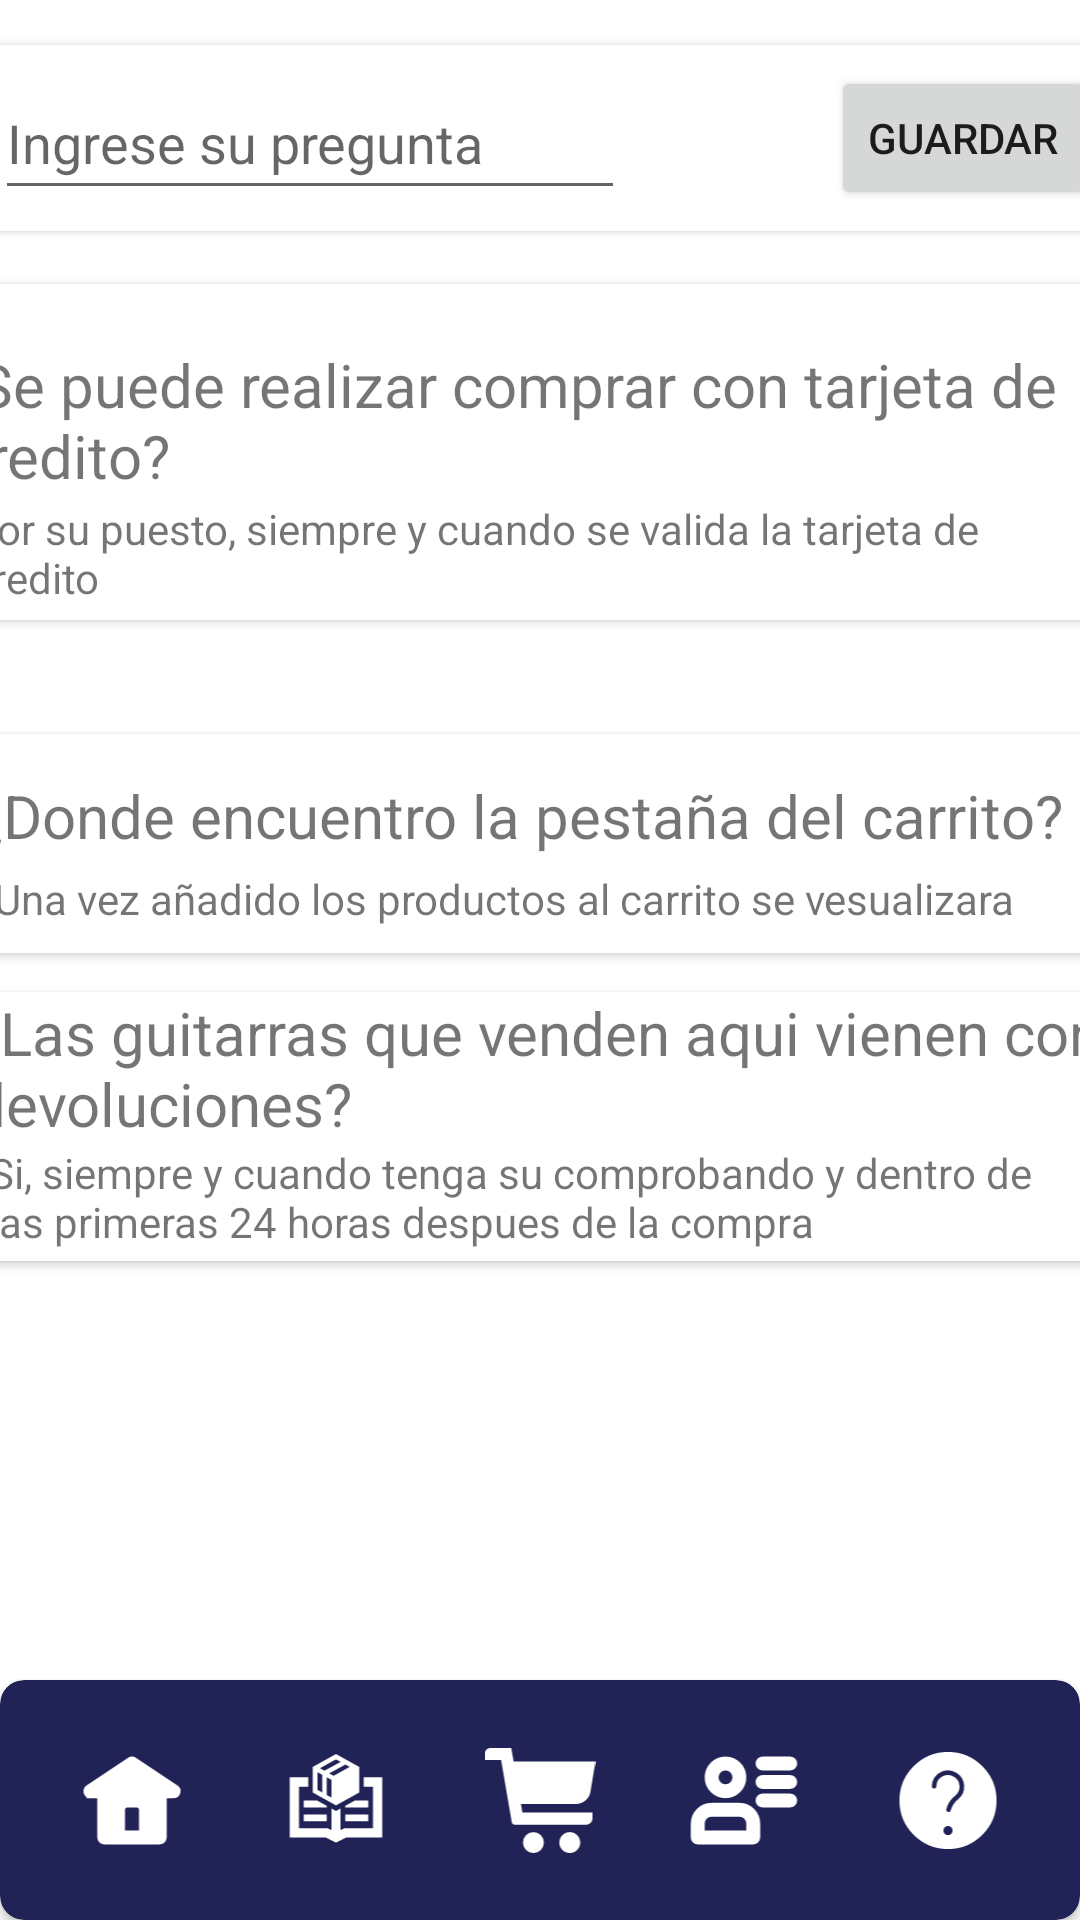

Produce the Android XML layout that renders to this screen, including the resource entries it uses.
<!-- AndroidManifest.xml: application theme Theme.MusicStore -->
<!-- res/layout/activity_faq.xml -->
<?xml version="1.0" encoding="utf-8"?>
<androidx.constraintlayout.widget.ConstraintLayout xmlns:android="http://schemas.android.com/apk/res/android"
    xmlns:app="http://schemas.android.com/apk/res-auto"
    xmlns:tools="http://schemas.android.com/tools"
    android:layout_width="match_parent"
    android:layout_height="match_parent"
    tools:context=".FaqActivity">

    <androidx.cardview.widget.CardView
        android:id="@+id/cardView6"
        android:layout_width="386dp"
        android:layout_height="wrap_content"
        android:layout_marginEnd="5dp"
        app:layout_constraintBottom_toTopOf="@+id/cardView3"
        app:layout_constraintEnd_toEndOf="parent"
        app:layout_constraintHorizontal_bias="0.6"
        app:layout_constraintStart_toStartOf="parent"
        app:layout_constraintTop_toBottomOf="@+id/cardView4"
        app:layout_constraintVertical_bias="0.048">

        <androidx.constraintlayout.widget.ConstraintLayout
            android:layout_width="match_parent"
            android:layout_height="match_parent">

            <TextView
                android:id="@+id/txtPregunta1"
                android:layout_width="370dp"
                android:layout_height="72dp"
                android:text="¿Se puede realizar comprar con tarjeta de Credito?"
                android:textSize="20sp"
                app:layout_constraintBottom_toBottomOf="parent"
                app:layout_constraintEnd_toEndOf="parent"
                app:layout_constraintHorizontal_bias="0.057"
                app:layout_constraintStart_toStartOf="parent"
                app:layout_constraintTop_toTopOf="parent" />

            <TextView
                android:id="@+id/textView5"
                android:layout_width="362dp"
                android:layout_height="40dp"
                android:text="Por su puesto, siempre y cuando se valida la tarjeta de credito"
                app:layout_constraintBottom_toBottomOf="@+id/txtPregunta1"
                app:layout_constraintEnd_toEndOf="parent"
                app:layout_constraintHorizontal_bias="0.33"
                app:layout_constraintStart_toStartOf="parent"
                app:layout_constraintTop_toBottomOf="@+id/txtPregunta1" />
        </androidx.constraintlayout.widget.ConstraintLayout>

    </androidx.cardview.widget.CardView>

    <androidx.cardview.widget.CardView
        android:id="@+id/cardView4"
        android:layout_width="400dp"
        android:layout_height="62dp"
        android:layout_marginTop="8dp"
        app:layout_constraintBottom_toTopOf="@+id/cardView3"
        app:layout_constraintEnd_toEndOf="parent"
        app:layout_constraintHorizontal_bias="0.454"
        app:layout_constraintStart_toStartOf="parent"
        app:layout_constraintTop_toTopOf="parent"
        app:layout_constraintVertical_bias="0.014">

        <androidx.constraintlayout.widget.ConstraintLayout
            android:layout_width="match_parent"
            android:layout_height="match_parent"
            android:layout_gravity="left">

            <EditText
                android:id="@+id/txtPreguntaCont"
                android:layout_width="wrap_content"
                android:layout_height="wrap_content"
                android:ems="10"
                android:hint="Ingrese su pregunta"
                android:inputType="textPersonName"
                android:minHeight="48dp"
                app:layout_constraintBottom_toBottomOf="parent"
                app:layout_constraintEnd_toEndOf="parent"
                app:layout_constraintHorizontal_bias="0.084"
                app:layout_constraintStart_toStartOf="parent"
                app:layout_constraintTop_toTopOf="parent" />

            <Button
                android:id="@+id/button2"
                android:layout_width="wrap_content"
                android:layout_height="wrap_content"
                android:text="Guardar"
                app:layout_constraintBottom_toBottomOf="parent"
                app:layout_constraintEnd_toEndOf="parent"
                app:layout_constraintHorizontal_bias="0.8"
                app:layout_constraintStart_toEndOf="@+id/txtPreguntaCont"
                app:layout_constraintTop_toTopOf="parent" />
        </androidx.constraintlayout.widget.ConstraintLayout>

    </androidx.cardview.widget.CardView>

    <androidx.cardview.widget.CardView
        android:layout_width="381dp"
        android:layout_height="73dp"
        app:layout_constraintBottom_toTopOf="@+id/cardView3"
        app:layout_constraintEnd_toEndOf="parent"
        app:layout_constraintHorizontal_bias="0.466"
        app:layout_constraintStart_toStartOf="parent"
        app:layout_constraintTop_toBottomOf="@+id/cardView6"
        app:layout_constraintVertical_bias="0.135">

        <androidx.constraintlayout.widget.ConstraintLayout
            android:layout_width="match_parent"
            android:layout_height="match_parent">

            <TextView
                android:id="@+id/textView"
                android:layout_width="wrap_content"
                android:layout_height="wrap_content"
                android:text="¿Donde encuentro la pestaña del carrito?"
                android:textSize="20sp"
                app:layout_constraintBottom_toBottomOf="parent"
                app:layout_constraintEnd_toEndOf="parent"
                app:layout_constraintHorizontal_bias="0.049"
                app:layout_constraintStart_toStartOf="parent"
                app:layout_constraintTop_toTopOf="parent"
                app:layout_constraintVertical_bias="0.296" />

            <TextView
                android:id="@+id/textView8"
                android:layout_width="wrap_content"
                android:layout_height="wrap_content"
                android:text="Una vez añadido los productos al carrito se vesualizara"
                app:layout_constraintBottom_toBottomOf="parent"
                app:layout_constraintEnd_toEndOf="parent"
                app:layout_constraintHorizontal_bias="0.18"
                app:layout_constraintStart_toStartOf="parent"
                app:layout_constraintTop_toTopOf="parent"
                app:layout_constraintVertical_bias="0.84000003" />
        </androidx.constraintlayout.widget.ConstraintLayout>

    </androidx.cardview.widget.CardView>

    <androidx.cardview.widget.CardView
        android:layout_width="381dp"
        android:layout_height="wrap_content"
        app:layout_constraintBottom_toTopOf="@+id/cardView3"
        app:layout_constraintEnd_toEndOf="parent"
        app:layout_constraintHorizontal_bias="0.466"
        app:layout_constraintStart_toStartOf="parent"
        app:layout_constraintTop_toBottomOf="@+id/cardView6"
        app:layout_constraintVertical_bias="0.47000003">

        <androidx.constraintlayout.widget.ConstraintLayout
            android:layout_width="match_parent"
            android:layout_height="match_parent">

            <TextView
                android:id="@+id/txtPregunta3"
                android:layout_width="wrap_content"
                android:layout_height="wrap_content"
                android:text="¿Las guitarras que venden aqui vienen con devoluciones?"
                android:textSize="20sp"
                app:layout_constraintBottom_toBottomOf="parent"
                app:layout_constraintEnd_toEndOf="parent"
                app:layout_constraintTop_toTopOf="parent"
                app:layout_constraintVertical_bias="0.0" />

            <TextView
                android:id="@+id/textView9"
                android:layout_width="352dp"
                android:layout_height="39dp"
                android:text="Si, siempre y cuando tenga su comprobando y dentro de las primeras 24 horas despues de la compra"
                app:layout_constraintBottom_toBottomOf="parent"
                app:layout_constraintEnd_toEndOf="parent"
                app:layout_constraintHorizontal_bias="0.19"
                app:layout_constraintStart_toStartOf="parent"
                app:layout_constraintTop_toBottomOf="@+id/txtPregunta3"
                app:layout_constraintVertical_bias="1.0" />
        </androidx.constraintlayout.widget.ConstraintLayout>

    </androidx.cardview.widget.CardView>

    <androidx.cardview.widget.CardView
        android:id="@+id/cardView3"
        android:layout_width="0dp"
        android:layout_height="80dp"
        android:backgroundTint="#212256"
        app:cardCornerRadius="8dp"
        app:layout_constraintBottom_toBottomOf="parent"
        app:layout_constraintEnd_toEndOf="parent"
        app:layout_constraintStart_toStartOf="parent">

        <androidx.constraintlayout.widget.ConstraintLayout
            android:layout_width="match_parent"
            android:layout_height="match_parent">

            <ImageView
                android:id="@+id/iconProducto"
                android:layout_width="48dp"
                android:layout_height="37dp"
                app:layout_constraintBottom_toBottomOf="parent"
                app:layout_constraintEnd_toStartOf="@+id/iconCarrito"
                app:layout_constraintHorizontal_bias="0.5"
                app:layout_constraintStart_toEndOf="@+id/iconInicio"
                app:layout_constraintTop_toTopOf="parent"
                app:layout_constraintVertical_bias="0.5"
                app:srcCompat="@drawable/producto" />

            <ImageView
                android:id="@+id/iconUsuario"
                android:layout_width="48dp"
                android:layout_height="37dp"
                app:layout_constraintBottom_toBottomOf="parent"
                app:layout_constraintEnd_toStartOf="@+id/iconFaq"
                app:layout_constraintHorizontal_bias="0.5"
                app:layout_constraintStart_toEndOf="@+id/iconCarrito"
                app:layout_constraintTop_toTopOf="parent"
                app:layout_constraintVertical_bias="0.5"
                app:srcCompat="@drawable/user" />

            <ImageView
                android:id="@+id/iconCarrito"
                android:layout_width="48dp"
                android:layout_height="37dp"
                app:layout_constraintBottom_toBottomOf="parent"
                app:layout_constraintEnd_toStartOf="@+id/iconUsuario"
                app:layout_constraintHorizontal_bias="0.5"
                app:layout_constraintStart_toEndOf="@+id/iconProducto"
                app:layout_constraintTop_toTopOf="parent"
                app:layout_constraintVertical_bias="0.5"
                app:srcCompat="@drawable/carrito" />

            <ImageView
                android:id="@+id/iconInicio"
                android:layout_width="48dp"
                android:layout_height="37dp"
                android:contentDescription="inicio"
                app:layout_constraintBottom_toBottomOf="parent"
                app:layout_constraintEnd_toStartOf="@+id/iconProducto"
                app:layout_constraintHorizontal_bias="0.5"
                app:layout_constraintStart_toStartOf="parent"
                app:layout_constraintTop_toTopOf="parent"
                app:layout_constraintVertical_bias="0.5"
                app:srcCompat="@drawable/home" />

            <ImageView
                android:id="@+id/iconFaq"
                android:layout_width="48dp"
                android:layout_height="37dp"
                app:layout_constraintBottom_toBottomOf="parent"
                app:layout_constraintEnd_toEndOf="parent"
                app:layout_constraintStart_toEndOf="@+id/iconUsuario"
                app:layout_constraintTop_toTopOf="parent"
                app:layout_constraintVertical_bias="0.5"
                app:srcCompat="@drawable/faq" />

        </androidx.constraintlayout.widget.ConstraintLayout>
    </androidx.cardview.widget.CardView>

</androidx.constraintlayout.widget.ConstraintLayout>
<!-- resources referenced by this layout -->
<resources>
  <!-- drawable carrito (drawable) -->
  <vector xmlns:android="http://schemas.android.com/apk/res/android"
      android:width="800dp"
      android:height="800dp"
      android:viewportWidth="44.16"
      android:viewportHeight="44.16">
    <path
        android:pathData="M44.16,6.6H11.592L10.66,1.179H2.408C1.076,1.179 0,2.257 0,3.588v2.408h6.602l4.248,24.709c0.094,0.544 0.617,0.985 1.17,0.985h28.527c1.332,0 2.41,-1.077 2.41,-2.411v-2.406H15.078l-0.587,-3.414h22.042c2.66,0 5.172,-2.128 5.611,-4.75L44.16,6.6z"
        android:fillColor="#fff"/>
    <path
        android:pathData="M19.47,38.817m-4.165,0a4.165,4.165 0,1 1,8.33 0a4.165,4.165 0,1 1,-8.33 0"
        android:fillColor="#fff"/>
    <path
        android:pathData="M29.762,38.816c0,2.299 1.863,4.164 4.162,4.164c2.301,0 4.168,-1.865 4.168,-4.164c0,-2.299 -1.867,-4.166 -4.168,-4.166C31.625,34.65 29.762,36.518 29.762,38.816z"
        android:fillColor="#fff"/>
  </vector>
  <!-- drawable faq (drawable) -->
  <vector xmlns:android="http://schemas.android.com/apk/res/android"
      android:width="800dp"
      android:height="800dp"
      android:viewportWidth="24"
      android:viewportHeight="24">
    <path
        android:strokeWidth="1"
        android:pathData="M12,22A10,10 0,1 0,2 12,10 10,0 0,0 12,22ZM12,20a1.5,1.5 0,1 1,1.5 -1.5A1.5,1.5 0,0 1,12 20ZM8,8.994a3.907,3.907 0,0 1,2.319 -3.645,4.061 4.061,0 0,1 3.889,0.316 4,4 0,0 1,0.294 6.456,3.972 3.972,0 0,0 -1.411,2.114 1,1 0,0 1,-1.944 -0.47,5.908 5.908,0 0,1 2.1,-3.2 2,2 0,0 0,-0.146 -3.23,2.06 2.06,0 0,0 -2.006,-0.14 1.937,1.937 0,0 0,-1.1 1.8A1,1 0,0 1,8 9Z"
        android:fillColor="#fff"
        android:strokeColor="#fff"/>
  </vector>
  <!-- drawable home (drawable) -->
  <vector xmlns:android="http://schemas.android.com/apk/res/android"
      android:width="800dp"
      android:height="800dp"
      android:viewportWidth="24"
      android:viewportHeight="24">
    <path
        android:strokeWidth="1"
        android:pathData="M3.012,10.981 L3,11H5v9a1,1 0,0 0,1 1H18a1,1 0,0 0,1 -1V11h2a1,1 0,0 0,0.555 -1.832l-9,-6a1,1 0,0 0,-1.11 0l-9,6a1,1 0,0 0,-0.277 1.387A0.98,0.98 0,0 0,3.012 10.981ZM10,14a1,1 0,0 1,1 -1h2a1,1 0,0 1,1 1v5H10Z"
        android:fillColor="#ffff"
        android:strokeColor="#ffff"/>
  </vector>
  <!-- drawable user (drawable) -->
  <vector xmlns:android="http://schemas.android.com/apk/res/android"
      android:width="800dp"
      android:height="800dp"
      android:viewportWidth="24"
      android:viewportHeight="24">
    <path
        android:strokeWidth="1"
        android:pathData="M4,7A4,4 0,1 0,8 3,4 4,0 0,0 4,7ZM10,7A2,2 0,1 1,8 5,2 2,0 0,1 10,7ZM2,21L14,21a1,1 0,0 0,1 -1L15,17a4,4 0,0 0,-4 -4L5,13a4,4 0,0 0,-4 4v3A1,1 0,0 0,2 21ZM3,17a2,2 0,0 1,2 -2h6a2,2 0,0 1,2 2v2L3,19ZM23,4a1,1 0,0 1,-1 1L16,5a1,1 0,0 1,0 -2h6A1,1 0,0 1,23 4ZM23,8a1,1 0,0 1,-1 1L16,9a1,1 0,0 1,0 -2h6A1,1 0,0 1,23 8ZM23,12a1,1 0,0 1,-1 1L16,13a1,1 0,0 1,0 -2h6A1,1 0,0 1,23 12Z"
        android:fillColor="#fff"
        android:strokeColor="#fff"/>
  </vector>
  <style name="Theme.MusicStore" parent="Theme.MaterialComponents.DayNight.NoActionBar">
          
          <item name="colorPrimary">#212256</item>
          <item name="colorPrimaryVariant">#212256</item>
          <item name="colorOnPrimary">@color/white</item>
          
          <item name="colorSecondary">@color/teal_200</item>
          <item name="colorSecondaryVariant">@color/teal_700</item>
          <item name="colorOnSecondary">@color/black</item>
          
          <item name="android:statusBarColor" tools:targetApi="l">?attr/colorPrimaryVariant</item>
          
      </style>
  <!-- not gathered from this repository: default colours our renderer supplied (Android Studio template values) -->
  <color name="teal_200">#FF03DAC5</color>
  <color name="teal_700">#FF018786</color>
  <color name="black">#FF000000</color>
  <color name="white">#FFFFFFFF</color>
</resources>
